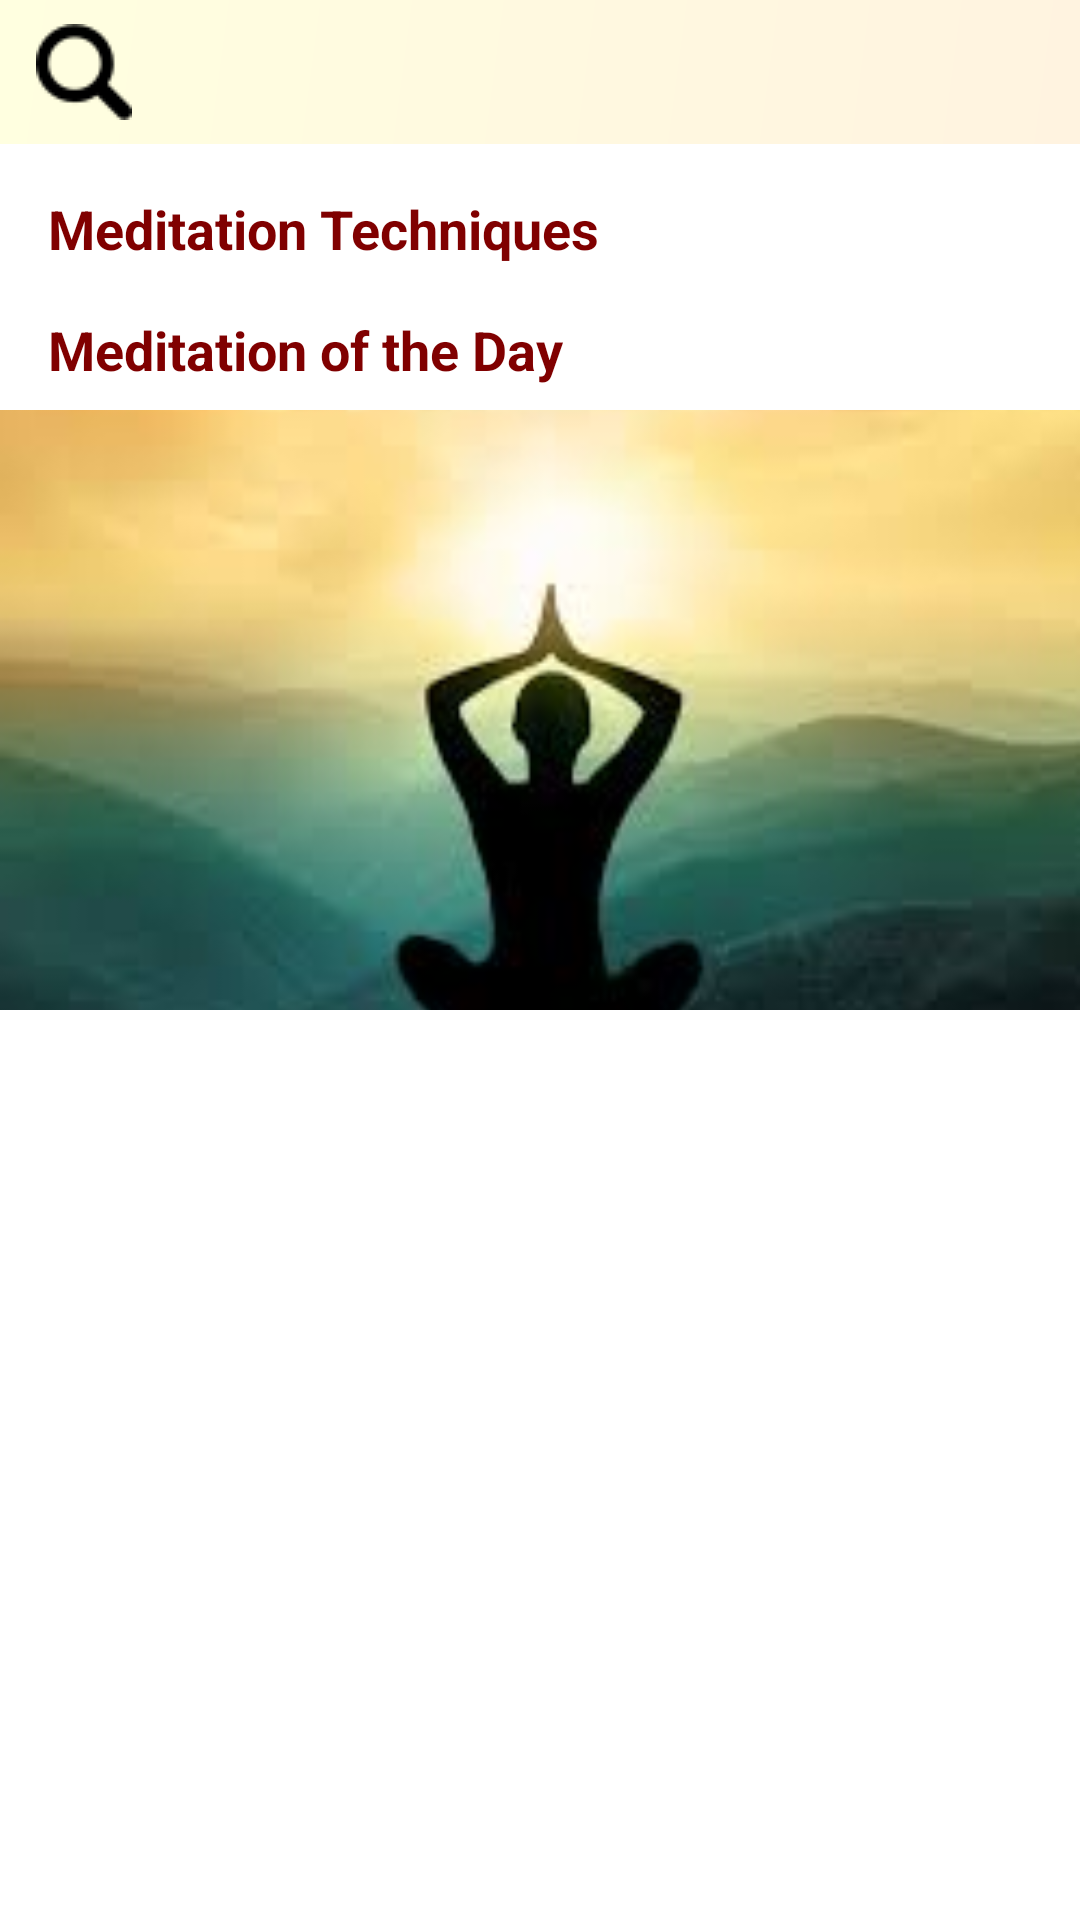

Produce the Android XML layout that renders to this screen, including the resource entries it uses.
<!-- AndroidManifest.xml: application theme Theme.MeditationGuideApp -->
<!-- res/layout/fragment_home.xml -->
<?xml version="1.0" encoding="utf-8"?>
<ScrollView xmlns:android="http://schemas.android.com/apk/res/android"
    xmlns:app="http://schemas.android.com/apk/res-auto"
    xmlns:tools="http://schemas.android.com/tools"
    android:layout_width="match_parent"
    android:layout_height="match_parent"
    android:background="@drawable/background_screen"
    tools:context=".HomeFragment">

    <LinearLayout
        android:layout_width="match_parent"
        android:layout_height="wrap_content"
        android:orientation="vertical">

        <androidx.appcompat.widget.SearchView
            android:id="@+id/search_meditation_techniques"
            android:layout_width="match_parent"
            android:layout_height="wrap_content"
            android:iconifiedByDefault="false"
            android:queryHint="Search Techniques"
            android:textColor="@android:color/black"
            android:textColorHint="@android:color/black"
            android:background="@drawable/background_headers"
            app:queryBackground="@drawable/background_headers"
            app:submitBackground="@drawable/background_headers"
            app:searchIcon="@drawable/ic_search"
            app:closeIcon="@drawable/ic_close"
            app:iconifiedByDefault="true" />

        <androidx.recyclerview.widget.RecyclerView
            android:id="@+id/recycler_categories"
            android:layout_width="match_parent"
            android:layout_height="wrap_content"
            android:orientation="horizontal"
            app:layoutManager="androidx.recyclerview.widget.LinearLayoutManager"
            android:scrollbars="horizontal"
            app:layout_behavior="@string/appbar_scrolling_view_behavior" />

        <TextView
            android:id="@+id/tv_meditation_techniques"
            android:layout_width="wrap_content"
            android:layout_height="wrap_content"
            android:layout_marginStart="16dp"
            android:layout_marginTop="16dp"
            android:text="@string/meditation_techniques"
            android:textSize="18sp"
            android:textStyle="bold"
            android:textColor="@color/maroon" />

        <androidx.recyclerview.widget.RecyclerView
            android:id="@+id/recycler_meditation_techniques"
            android:layout_width="match_parent"
            android:layout_height="wrap_content"
            android:orientation="horizontal"
            app:layoutManager="androidx.recyclerview.widget.LinearLayoutManager"
            android:scrollbars="horizontal"
            app:layout_behavior="@string/appbar_scrolling_view_behavior" />

        <TextView
            android:id="@+id/tv_meditation_of_the_day"
            android:layout_width="wrap_content"
            android:layout_height="wrap_content"
            android:layout_marginStart="16dp"
            android:layout_marginTop="16dp"
            android:text="@string/meditation_day"
            android:textSize="18sp"
            android:textStyle="bold"
            android:textColor="@color/maroon" />

        <ImageView
            android:id="@+id/iv_focused_meditation"
            android:layout_width="match_parent"
            android:layout_height="200dp"
            android:layout_marginTop="8dp"
            android:src="@drawable/yoga_meditation_image"
            android:contentDescription="@string/meditation_image_description"
            android:scaleType="centerCrop" />

    </LinearLayout>
</ScrollView>
<!-- resources referenced by this layout -->
<resources>
  <color name="maroon">#800000</color>
  <!-- drawable background_headers (drawable) -->
  <?xml version="1.0" encoding="utf-8"?>
  <shape xmlns:android="http://schemas.android.com/apk/res/android">
      <gradient
          android:startColor="#FFF3E0"
          android:endColor="#FFFFE0"
          android:angle="135"/>
  </shape>
  <!-- drawable ic_close: png bitmap (drawable, 704 bytes) -->
  <!-- drawable ic_search: png bitmap (drawable, 627 bytes) -->
  <!-- drawable yoga_meditation_image: jpg bitmap (drawable, 3925 bytes) -->
  <string name="meditation_day">Meditation of the Day</string>
  <string name="meditation_image_description">Meditation Image</string>
  <string name="meditation_techniques">Meditation Techniques</string>
  <style name="Theme.MeditationGuideApp" parent="Theme.MaterialComponents.DayNight.DarkActionBar">
          
          <item name="colorPrimary">@color/purple_500</item>
          <item name="colorPrimaryVariant">@color/purple_700</item>
          <item name="colorOnPrimary">@color/white</item>
          
          <item name="colorSecondary">@color/teal_200</item>
          <item name="colorSecondaryVariant">@color/teal_700</item>
          <item name="colorOnSecondary">@color/black</item>
          
          <item name="android:statusBarColor">?attr/colorPrimaryVariant</item>
          
      </style>
  <color name="purple_500">#FF6200EE</color>
  <color name="purple_700">#FF3700B3</color>
  <color name="white">#FFFFFFFF</color>
  <color name="teal_200">#FF03DAC5</color>
  <color name="teal_700">#FF018786</color>
  <color name="black">#FF000000</color>
</resources>
